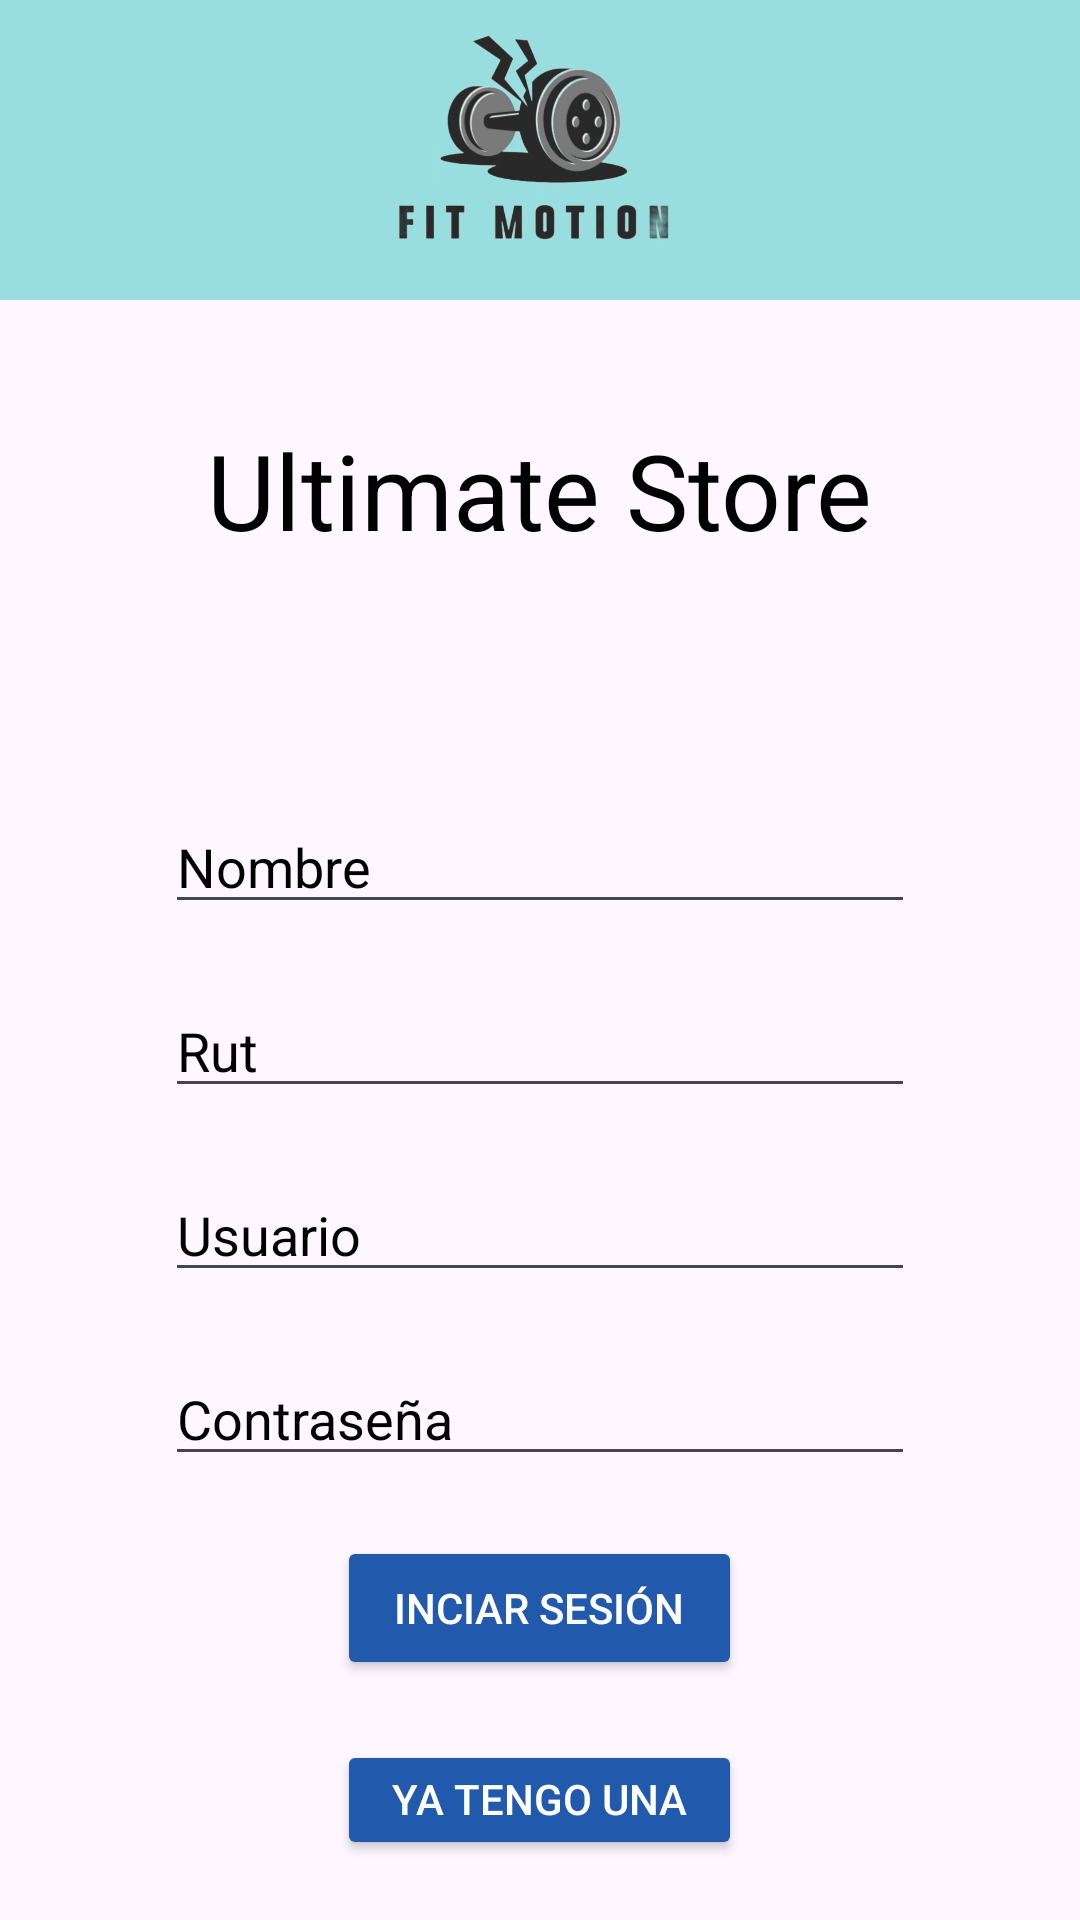

Produce the Android XML layout that renders to this screen, including the resource entries it uses.
<!-- AndroidManifest.xml: application theme Theme.Eva3_Taller -->
<!-- res/layout/activity_registro.xml -->
<?xml version="1.0" encoding="utf-8"?>
<LinearLayout xmlns:android="http://schemas.android.com/apk/res/android"
    xmlns:app="http://schemas.android.com/apk/res-auto"
    xmlns:tools="http://schemas.android.com/tools"
    android:layout_width="match_parent"
    android:layout_height="match_parent"
    android:orientation="vertical"
    tools:context=".registro"
    >

    <ImageView
        android:id="@+id/logoresgis"
        android:layout_width="wrap_content"
        android:layout_height="100dp"
        android:layout_marginBottom="30dp"
        android:layout_gravity="center"
        android:background="@color/fondo1"
        app:srcCompat="@drawable/logo1"
        />

    <TextView
        android:layout_width="wrap_content"
        android:layout_height="wrap_content"
        android:text="@string/app_name"
        android:layout_gravity="center"
        android:layout_marginTop="10dp"
        android:layout_marginBottom="80dp"
        android:textSize="35sp"
        android:textColor="@color/black"
        />

    <EditText
        android:id="@+id/nombreregis"
        android:layout_width="250dp"
        android:layout_height="wrap_content"
        android:ems="10"
        android:inputType="textPersonName"
        android:hint="@string/nameregis"
        android:layout_gravity="center"
        android:layout_marginBottom="20dp"
        android:textColorHint="@color/black"
        />

    <EditText
        android:id="@+id/correoresgis"
        android:layout_width="250dp"
        android:layout_height="wrap_content"
        android:ems="10"
        android:inputType="textPersonName"
        android:hint="@string/rut"
        android:layout_gravity="center"
        android:layout_marginBottom="20dp"
        android:textColorHint="@color/black"
        />

    <EditText
        android:id="@+id/usuarioregis"
        android:layout_width="250dp"
        android:layout_height="wrap_content"
        android:ems="10"
        android:inputType="textPersonName"
        android:hint="@string/user"
        android:layout_gravity="center"
        android:layout_marginBottom="20dp"
        android:textColorHint="@color/black"
        />

    <EditText
        android:id="@+id/passregis"
        android:layout_width="250dp"
        android:layout_height="wrap_content"
        android:ems="10"
        android:inputType="textPersonName"
        android:hint="@string/pass"
        android:layout_gravity="center"
        android:layout_marginBottom="20dp"
        android:textColorHint="@color/black"
        />

    <Button
        android:id="@+id/btninicioregis"
        android:layout_width="135dp"
        android:layout_height="wrap_content"
        android:text="@string/loginbutton"
        android:layout_gravity="center"
        android:layout_marginBottom="20dp"
        android:backgroundTint="@color/fondo2"
        android:textColor="@color/white"
        />

    <Button
        android:id="@+id/btncuentaexistente"
        android:layout_width="135dp"
        android:layout_height="wrap_content"
        android:text="Ya tengo una Cuenta!!!"
        android:layout_gravity="center"
        android:layout_marginBottom="20dp"
        android:backgroundTint="@color/fondo2"
        android:textColor="@color/white"
        />

</LinearLayout>
<!-- resources referenced by this layout -->
<resources>
  <color name="black">#FF000000</color>
  <color name="fondo1">#99DEDE</color>
  <color name="fondo2">#2159AD</color>
  <color name="white">#FFFFFFFF</color>
  <!-- drawable logo1: png bitmap (drawable, 197359 bytes) -->
  <string name="app_name">Ultimate Store</string>
  <string name="loginbutton">Inciar Sesión</string>
  <string name="nameregis">Nombre</string>
  <string name="pass">Contraseña</string>
  <string name="rut">Rut</string>
  <string name="user">Usuario</string>
  <style name="Theme.Eva3_Taller" parent="Base.Theme.Eva3_Taller" />
  <style name="Base.Theme.Eva3_Taller" parent="Theme.Material3.DayNight.NoActionBar">
          
          
      </style>
</resources>
